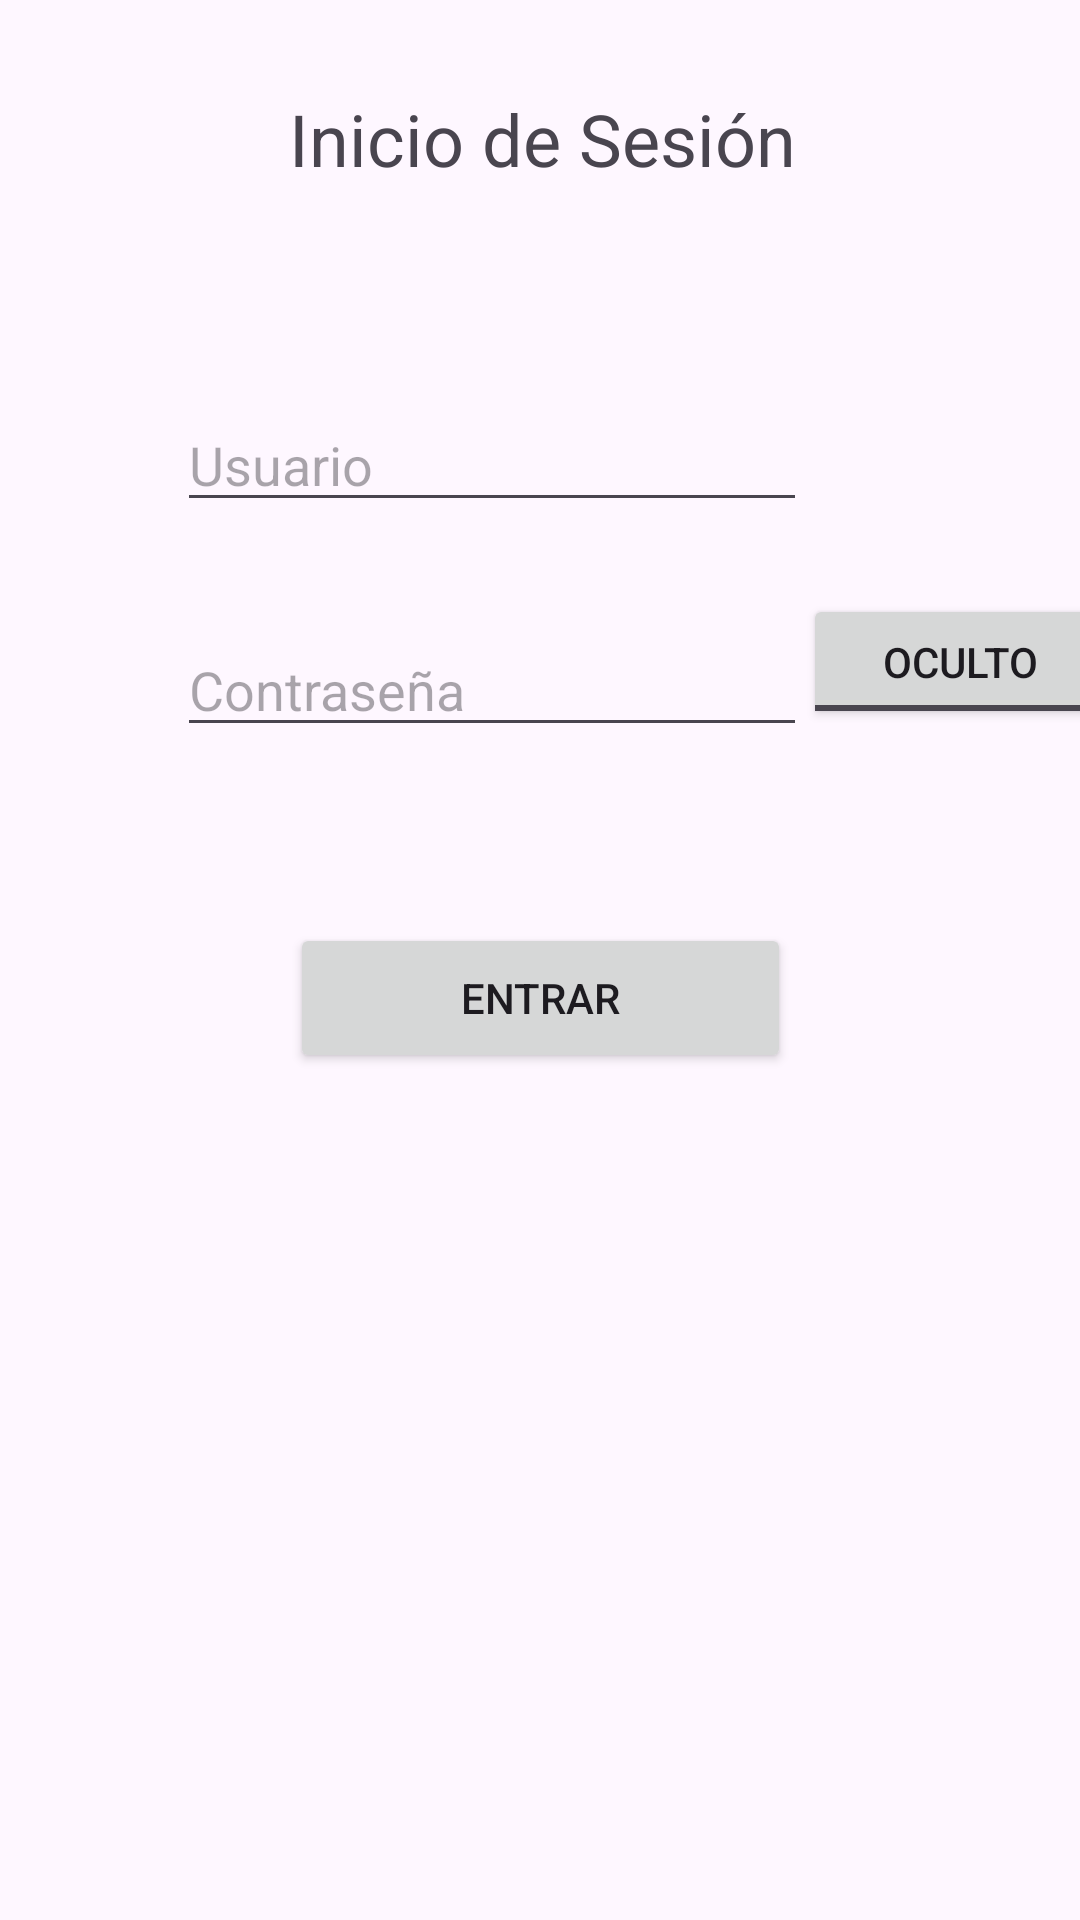

The Android layout XML behind this screen, and the referenced resources:
<!-- AndroidManifest.xml: application theme Theme.ExoticShoesMovil -->
<!-- res/layout/activity_main.xml -->
<?xml version="1.0" encoding="utf-8"?>
<androidx.constraintlayout.widget.ConstraintLayout xmlns:android="http://schemas.android.com/apk/res/android"
    xmlns:app="http://schemas.android.com/apk/res-auto"
    xmlns:tools="http://schemas.android.com/tools"
    android:layout_width="match_parent"
    android:layout_height="match_parent"
    tools:context=".MainActivity">

    <TextView
        android:id="@+id/txtTitulo"
        android:layout_width="368dp"
        android:layout_height="53dp"
        android:text="Inicio de Sesión"
        android:textAlignment="center"
        android:textSize="24sp"
        app:layout_constraintBottom_toBottomOf="parent"
        app:layout_constraintEnd_toEndOf="parent"
        app:layout_constraintHorizontal_bias="0.488"
        app:layout_constraintStart_toStartOf="parent"
        app:layout_constraintTop_toTopOf="parent"
        app:layout_constraintVertical_bias="0.051" />

    <EditText
        android:id="@+id/txtUsusario"
        android:layout_width="wrap_content"
        android:layout_height="wrap_content"
        android:ems="10"
        android:hint="Usuario"
        app:layout_constraintBottom_toBottomOf="parent"
        app:layout_constraintEnd_toEndOf="parent"
        app:layout_constraintHorizontal_bias="0.393"
        app:layout_constraintStart_toStartOf="parent"
        app:layout_constraintTop_toBottomOf="@+id/txtTitulo"
        app:layout_constraintVertical_bias="0.096" />

    <Button
        android:id="@+id/btnLogin"
        android:layout_width="167dp"
        android:layout_height="50dp"
        android:text="Entrar"
        app:layout_constraintBottom_toBottomOf="parent"
        app:layout_constraintEnd_toEndOf="parent"
        app:layout_constraintStart_toStartOf="parent"
        app:layout_constraintTop_toBottomOf="@+id/txtPassword"
        app:layout_constraintVertical_bias="0.172" />

    <EditText
        android:id="@+id/txtPassword"
        android:layout_width="wrap_content"
        android:layout_height="wrap_content"
        android:ems="10"
        android:hint="Contraseña"
        android:inputType="textPassword"
        app:layout_constraintBottom_toBottomOf="parent"
        app:layout_constraintEnd_toEndOf="parent"
        app:layout_constraintHorizontal_bias="0.393"
        app:layout_constraintStart_toStartOf="parent"
        app:layout_constraintTop_toBottomOf="@+id/txtUsusario"
        app:layout_constraintVertical_bias="0.079" />

    <ToggleButton
        android:id="@+id/btnVisible"
        android:layout_width="105dp"
        android:layout_height="45dp"
        android:layout_marginEnd="4dp"
        android:text="Mostrar"
        android:textOff="Oculto"
        android:textOn="Visible"
        app:layout_constraintBottom_toBottomOf="parent"
        app:layout_constraintEnd_toEndOf="parent"
        app:layout_constraintHorizontal_bias="0.076"
        app:layout_constraintStart_toEndOf="@+id/txtPassword"
        app:layout_constraintTop_toTopOf="parent"
        app:layout_constraintVertical_bias="0.333" />

</androidx.constraintlayout.widget.ConstraintLayout>
<!-- resources referenced by this layout -->
<resources>
  <style name="Theme.ExoticShoesMovil" parent="Base.Theme.ExoticShoesMovil" />
  <style name="Base.Theme.ExoticShoesMovil" parent="Theme.Material3.DayNight.NoActionBar">
          
          
      </style>
</resources>
